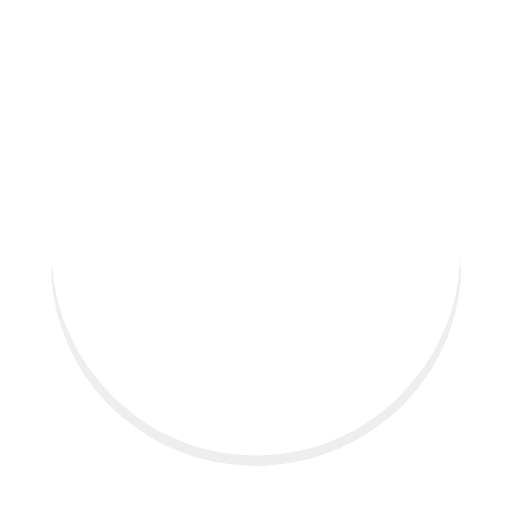
t = 0.00 s
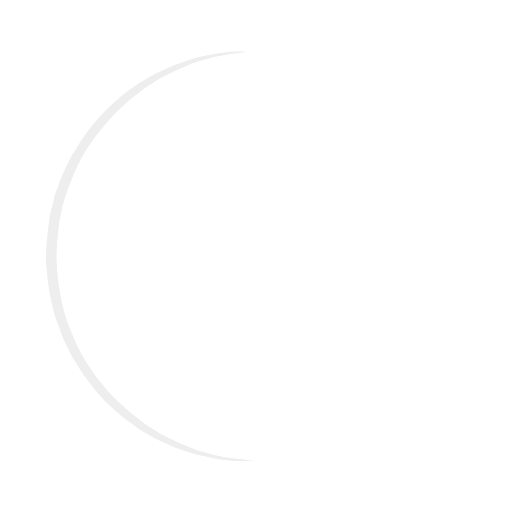
t = 0.25 s
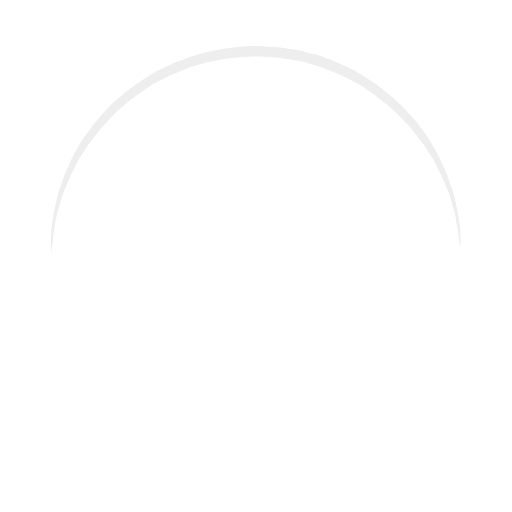
t = 0.50 s
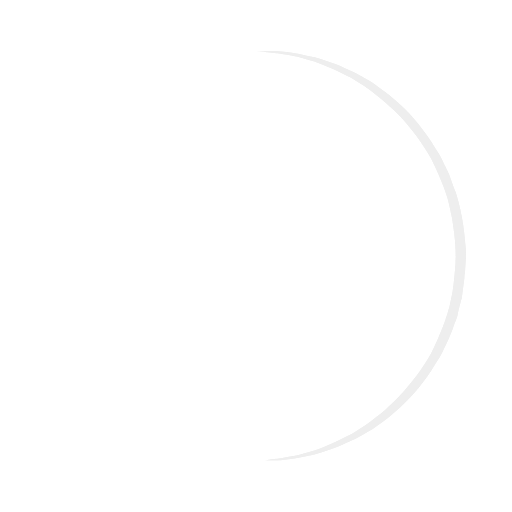
t = 0.75 s

The animated SVG that drew these frames (rendered in a browser with its animation timeline set to each time). Animation: 1 SMIL element (animateTransform=1); one cycle of 1.00 s, repeats indefinitely.

<?xml version="1.0" encoding="utf-8"?><svg width='96px' height='96px' xmlns="http://www.w3.org/2000/svg" viewBox="0 0 100 100" preserveAspectRatio="xMidYMid" class="uil-ring"><rect x="0" y="0" width="100" height="100" fill="none" class="bk"></rect><defs><filter id="uil-ring-shadow" x="-100%" y="-100%" width="300%" height="300%"><feOffset result="offOut" in="SourceGraphic" dx="0" dy="0"></feOffset><feGaussianBlur result="blurOut" in="offOut" stdDeviation="0"></feGaussianBlur><feBlend in="SourceGraphic" in2="blurOut" mode="normal"></feBlend></filter></defs><path d="M10,50c0,0,0,0.5,0.1,1.4c0,0.5,0.1,1,0.2,1.7c0,0.3,0.1,0.7,0.1,1.1c0.1,0.4,0.1,0.8,0.2,1.2c0.2,0.8,0.3,1.8,0.5,2.8 c0.3,1,0.6,2.1,0.9,3.2c0.3,1.1,0.9,2.3,1.4,3.5c0.5,1.2,1.2,2.4,1.8,3.7c0.3,0.6,0.8,1.2,1.2,1.9c0.4,0.6,0.8,1.3,1.3,1.9 c1,1.2,1.9,2.6,3.1,3.7c2.2,2.5,5,4.7,7.9,6.7c3,2,6.5,3.4,10.1,4.6c3.6,1.1,7.5,1.5,11.2,1.6c4-0.1,7.7-0.6,11.3-1.6 c3.6-1.2,7-2.6,10-4.6c3-2,5.8-4.2,7.9-6.7c1.2-1.2,2.1-2.5,3.1-3.7c0.5-0.6,0.9-1.3,1.3-1.9c0.4-0.6,0.8-1.3,1.2-1.9 c0.6-1.3,1.3-2.5,1.8-3.7c0.5-1.2,1-2.4,1.4-3.5c0.3-1.1,0.6-2.2,0.9-3.2c0.2-1,0.4-1.9,0.5-2.8c0.1-0.4,0.1-0.8,0.2-1.2 c0-0.4,0.1-0.7,0.1-1.1c0.1-0.7,0.1-1.2,0.2-1.7C90,50.5,90,50,90,50s0,0.5,0,1.4c0,0.5,0,1,0,1.7c0,0.3,0,0.7,0,1.1 c0,0.4-0.1,0.8-0.1,1.2c-0.1,0.9-0.2,1.8-0.4,2.8c-0.2,1-0.5,2.1-0.7,3.3c-0.3,1.2-0.8,2.4-1.2,3.7c-0.2,0.7-0.5,1.3-0.8,1.9 c-0.3,0.7-0.6,1.3-0.9,2c-0.3,0.7-0.7,1.3-1.1,2c-0.4,0.7-0.7,1.4-1.2,2c-1,1.3-1.9,2.7-3.1,4c-2.2,2.7-5,5-8.1,7.1 c-0.8,0.5-1.6,1-2.4,1.5c-0.8,0.5-1.7,0.9-2.6,1.3L66,87.7l-1.4,0.5c-0.9,0.3-1.8,0.7-2.8,1c-3.8,1.1-7.9,1.7-11.8,1.8L47,90.8 c-1,0-2-0.2-3-0.3l-1.5-0.2l-0.7-0.1L41.1,90c-1-0.3-1.9-0.5-2.9-0.7c-0.9-0.3-1.9-0.7-2.8-1L34,87.7l-1.3-0.6 c-0.9-0.4-1.8-0.8-2.6-1.3c-0.8-0.5-1.6-1-2.4-1.5c-3.1-2.1-5.9-4.5-8.1-7.1c-1.2-1.2-2.1-2.7-3.1-4c-0.5-0.6-0.8-1.4-1.2-2 c-0.4-0.7-0.8-1.3-1.1-2c-0.3-0.7-0.6-1.3-0.9-2c-0.3-0.7-0.6-1.3-0.8-1.9c-0.4-1.3-0.9-2.5-1.2-3.7c-0.3-1.2-0.5-2.3-0.7-3.3 c-0.2-1-0.3-2-0.4-2.8c-0.1-0.4-0.1-0.8-0.1-1.2c0-0.4,0-0.7,0-1.1c0-0.7,0-1.2,0-1.7C10,50.5,10,50,10,50z" fill="#eeeeee" filter="url(#uil-ring-shadow)"><animateTransform attributeName="transform" type="rotate" from="0 50 50" to="360 50 50" repeatCount="indefinite" dur="1s"></animateTransform></path></svg>
